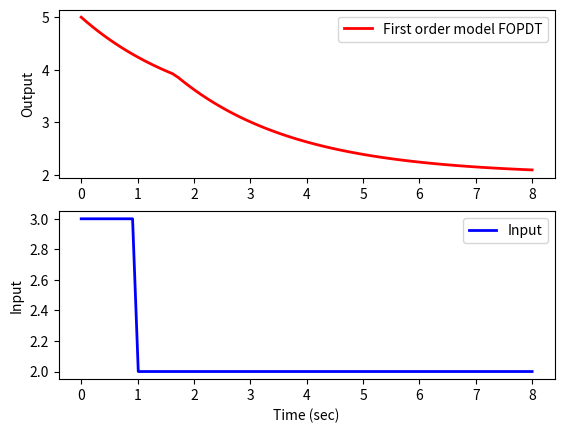

Generate this figure with matplotlib:
import numpy as np
import pandas as pd
import matplotlib.pyplot as plt
from scipy.integrate import solve_ivp
from scipy.interpolate import interp1d

t_sim = 8 # seconds

# Simulation time
t = np.linspace(0, t_sim, t_sim*10)


###############################################################################
# VARIABLES
###############################################################################

Kp = 1     # Process Gain
θp = 0.7   # Process Dead time
τp = 2.1   # Process Time constant


###############################################################################
# ADJUSTABLE VARIABLES
###############################################################################

u = np.ones(len(t)) * 3
u[10:] = 2
# create linear interpolation of the u data versus time
uf = interp1d(t, u)


###############################################################################
# INITIAL CONDITIONS
###############################################################################

y0 = [5]


###############################################################################
# STORAGE FOR THE RESULTS
###############################################################################

results  = np.ones(len(t)) * 5


###############################################################################
# SIMULATION
###############################################################################

def model(t, y, uf):
    y, = y
    
    # Magic from http://apmonitor.com/pdc/index.php/Main/FirstOrderGraphical
    if (t-θp) <= 0:
        um = uf(0)
    else:
        um = uf(t-θp)

    dydt = (-y + Kp * um) / τp
    
    return [dydt]


for i in range(len(t) - 1):
    t0, tf = t[i], t[i+1]

    inputs = [uf,]
    sol = solve_ivp(model, (t0, tf), y0, method='LSODA', max_step=0.01, args=inputs)  
    
    # Store results
    results[i+1] = sol.y[0, -1]
    
    # Adjust initial condition for next loop
    y0 = sol.y[:, -1]


###############################################################################
# PLOTTING
###############################################################################

plt.subplot(2,1,1)
plt.plot(t, results, 'r-', linewidth=2, label='First order model FOPDT')
plt.ylabel('Output')
plt.legend()

plt.subplot(2,1,2)
plt.plot(t, u, 'b-', linewidth=2, label='Input')
plt.xlabel('Time (sec)')
plt.ylabel('Input')
plt.legend()

plt.show()